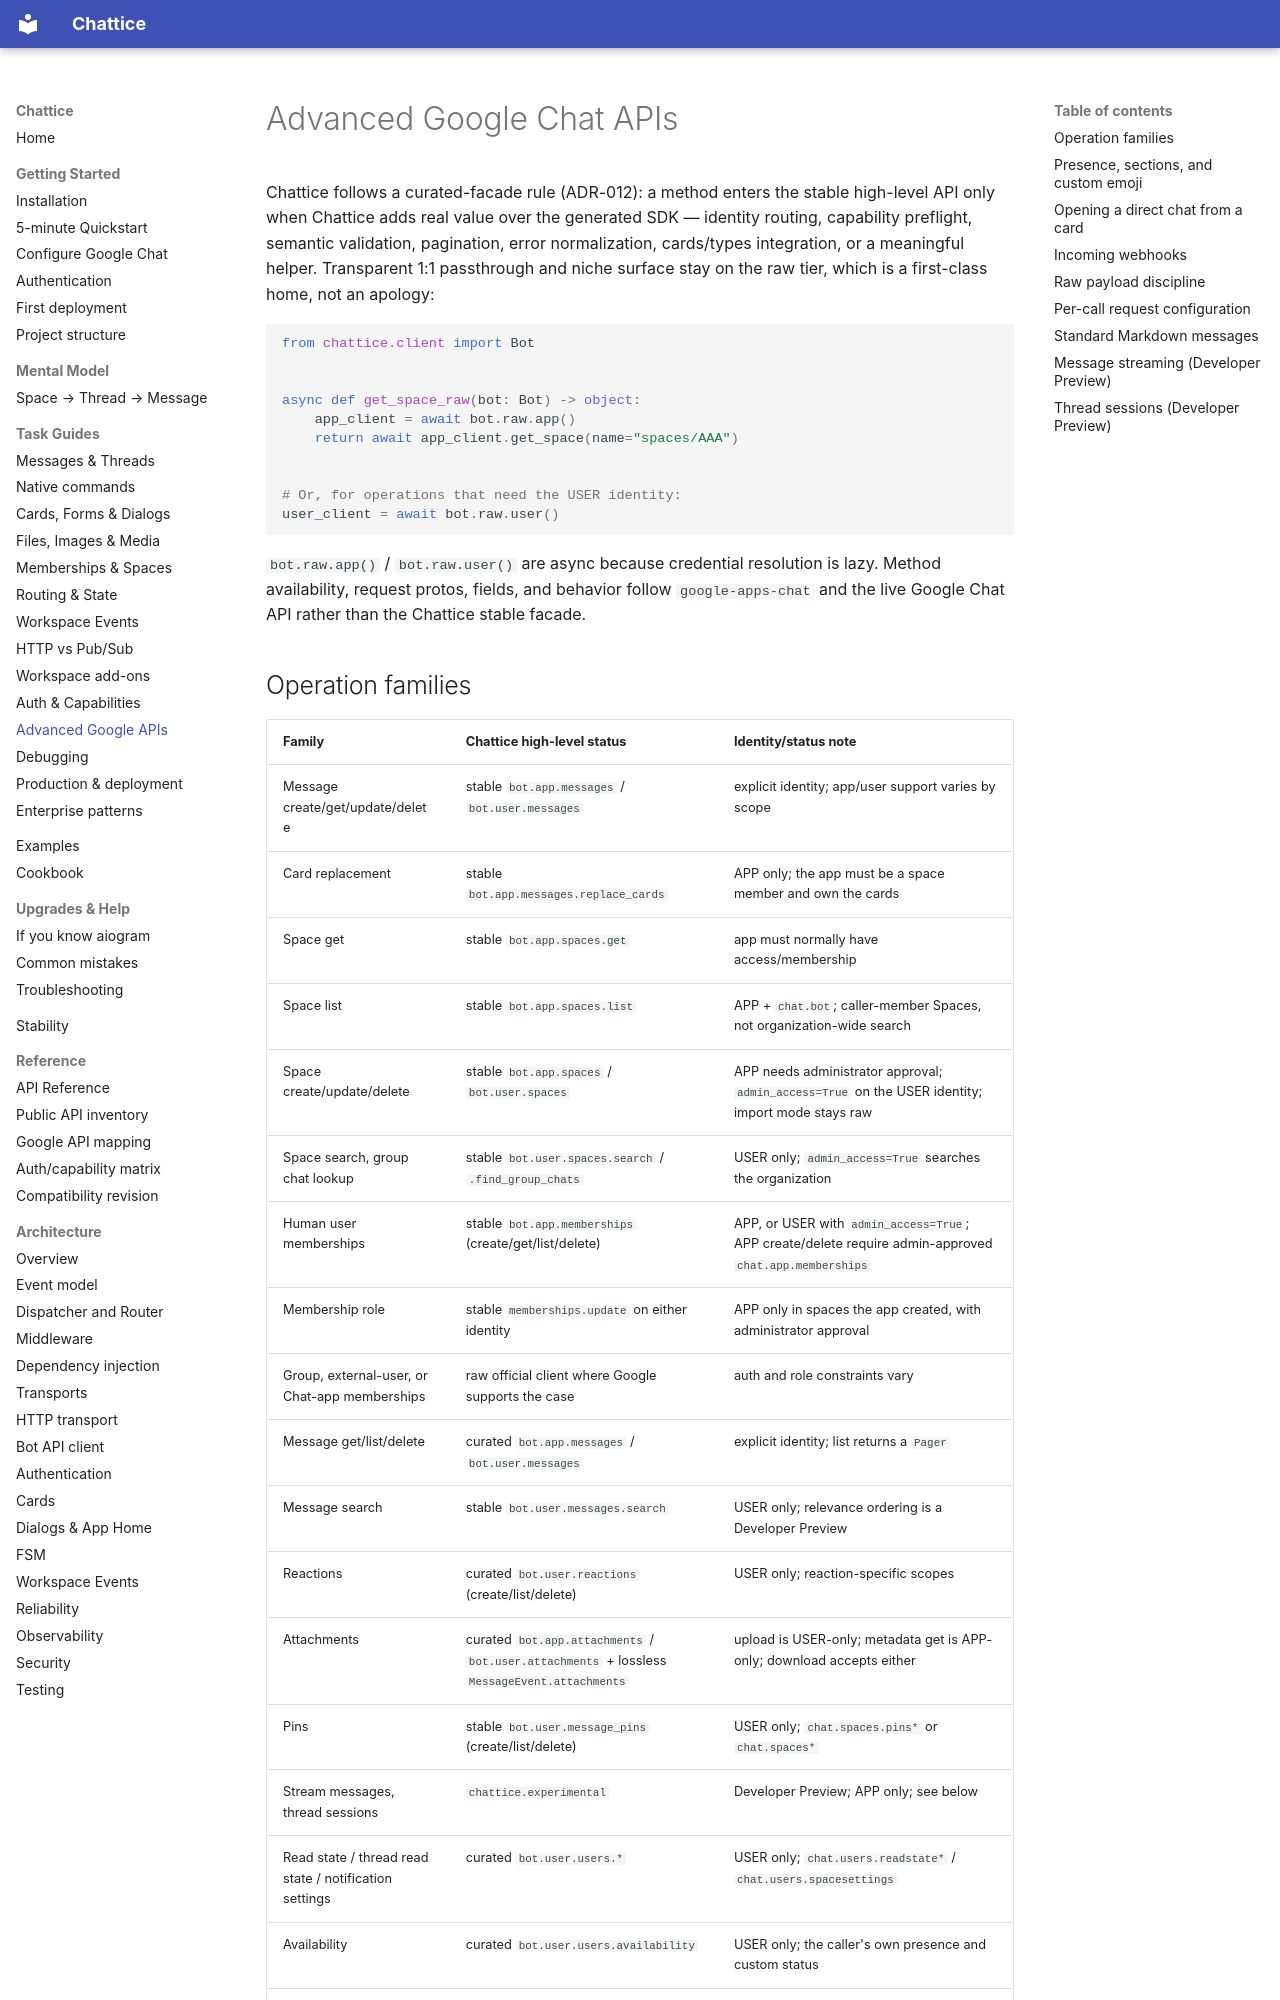

repository: 1whiteysage/chattice · page: guides/advanced-apis/index.html · generator: mkdocs

# Advanced Google Chat APIs

Chattice follows a curated-facade rule (ADR-012): a method enters the stable
high-level API only when Chattice adds real value over the generated SDK —
identity routing, capability preflight, semantic validation, pagination,
error normalization, cards/types integration, or a meaningful helper.
Transparent 1:1 passthrough and niche surface stay on the raw tier, which is
a first-class home, not an apology:

```python
from chattice.client import Bot


async def get_space_raw(bot: Bot) -> object:
    app_client = await bot.raw.app()
    return await app_client.get_space(name="spaces/AAA")


# Or, for operations that need the USER identity:
user_client = await bot.raw.user()
```

`bot.raw.app()` / `bot.raw.user()` are async because credential resolution is
lazy. Method availability, request protos, fields, and behavior follow
`google-apps-chat` and the live Google Chat API rather than the Chattice
stable facade.
